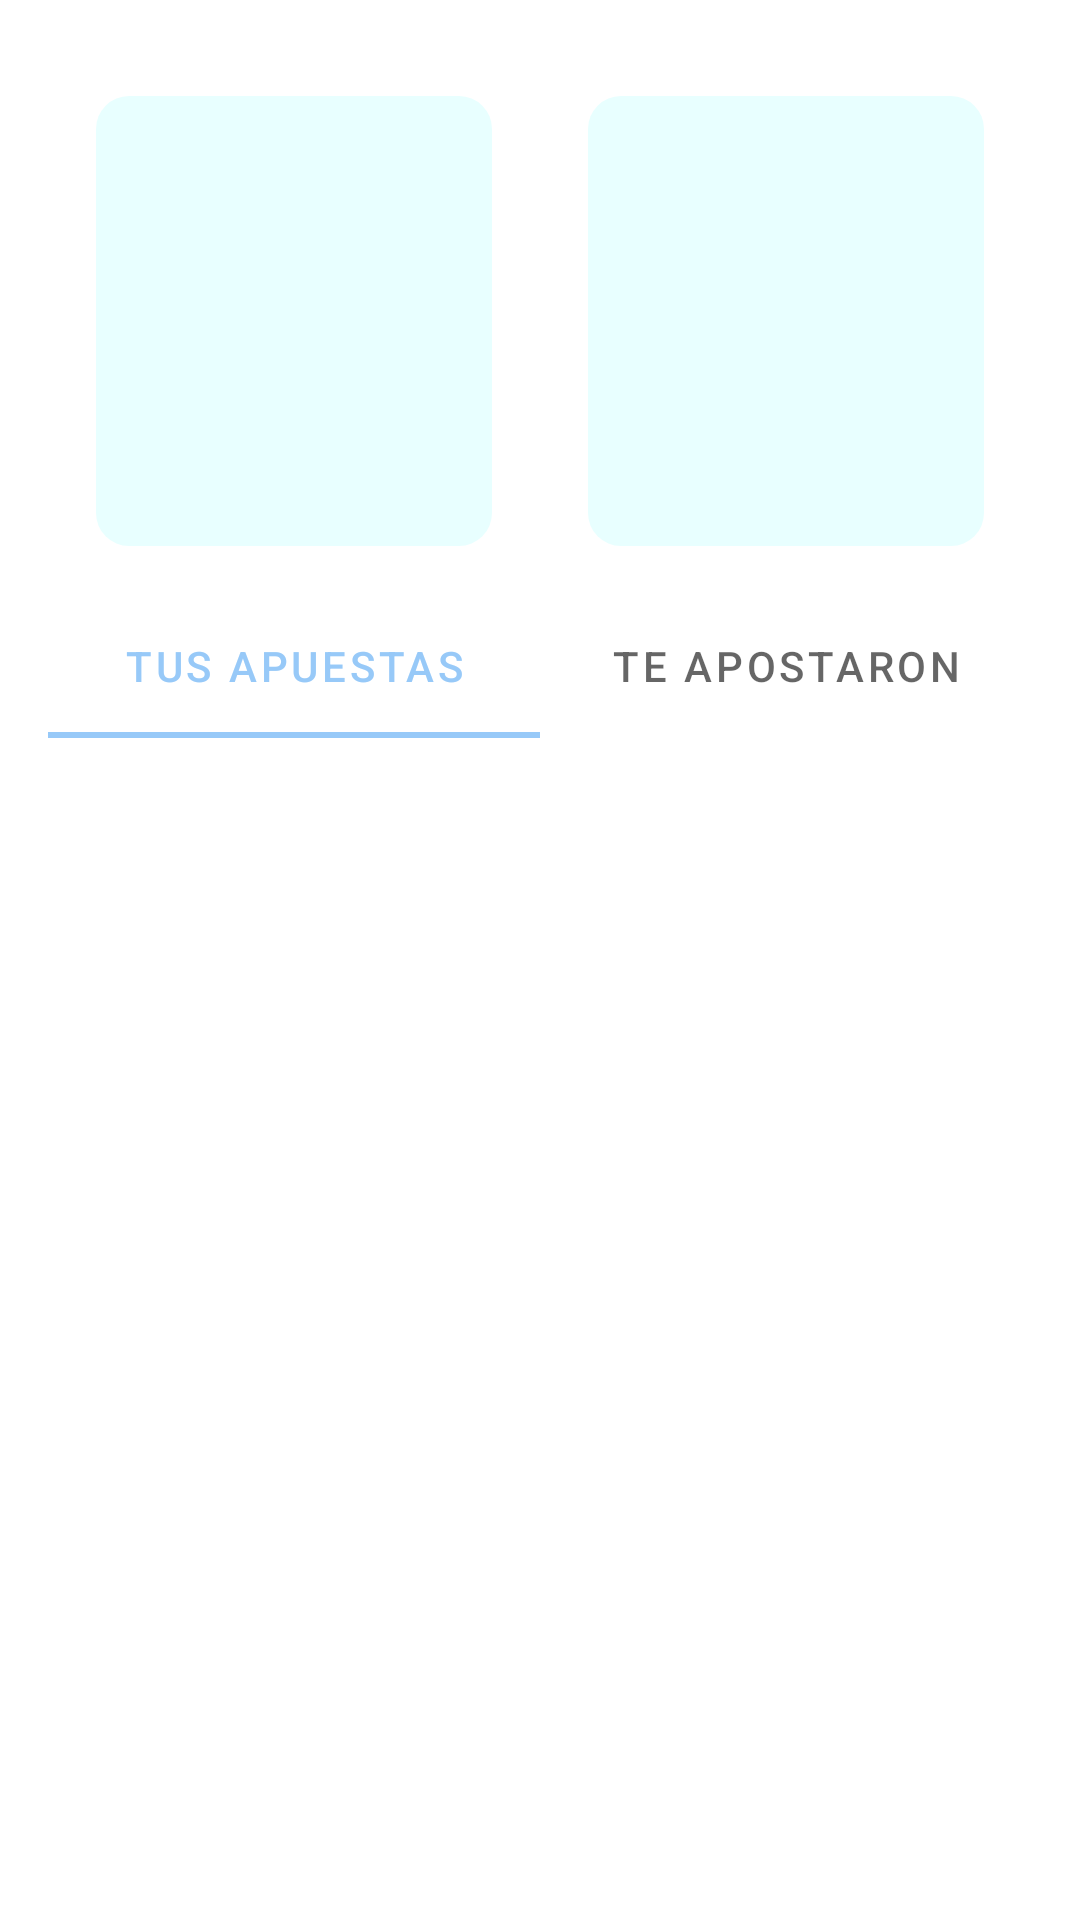

Write the Android layout XML for this screen, with the resource values it uses.
<!-- AndroidManifest.xml: application theme Theme.BetYou -->
<!-- res/layout/frg_home.xml -->
<?xml version="1.0" encoding="utf-8"?>
<androidx.constraintlayout.widget.ConstraintLayout xmlns:android="http://schemas.android.com/apk/res/android"
    xmlns:app="http://schemas.android.com/apk/res-auto"
    xmlns:tools="http://schemas.android.com/tools"
    android:layout_width="match_parent"
    android:layout_height="match_parent"
    tools:context=".main.HomeFragment" >

    <LinearLayout
        android:id="@+id/linearLayout5"
        android:layout_width="0dp"
        android:layout_height="wrap_content"
        android:layout_marginStart="16dp"
        android:layout_marginTop="16dp"
        android:layout_marginEnd="16dp"
        android:orientation="horizontal"
        android:weightSum="100"
        app:layout_constraintEnd_toEndOf="parent"
        app:layout_constraintStart_toStartOf="parent"
        app:layout_constraintTop_toTopOf="parent">

        <LinearLayout
            android:layout_width="0dp"
            android:layout_height="150dp"
            android:layout_margin="16dp"
            android:layout_weight="50"
            android:background="@drawable/background_card"
            android:orientation="vertical"
            android:weightSum="100">

        </LinearLayout>

        <LinearLayout
            android:layout_width="0dp"
            android:layout_height="150dp"
            android:layout_margin="16dp"
            android:layout_weight="50"
            android:background="@drawable/background_card"
            android:orientation="vertical"
            android:weightSum="100"></LinearLayout>
    </LinearLayout>

    <com.google.android.material.tabs.TabLayout
        android:id="@+id/frg_home_tab"
        android:layout_width="0dp"
        android:layout_height="wrap_content"
        app:layout_constraintEnd_toEndOf="@+id/linearLayout5"
        app:layout_constraintStart_toStartOf="@+id/linearLayout5"
        app:layout_constraintTop_toBottomOf="@+id/linearLayout5">

        <com.google.android.material.tabs.TabItem
            android:layout_width="wrap_content"
            android:layout_height="wrap_content"
            android:tag="owner"
            android:text="@string/tab_owner" />

        <com.google.android.material.tabs.TabItem
            android:layout_width="wrap_content"
            android:layout_height="wrap_content"
            android:tag="involved"
            android:text="@string/tab_involved" />

    </com.google.android.material.tabs.TabLayout>

    <androidx.recyclerview.widget.RecyclerView
        android:id="@+id/frg_home_rec"
        android:layout_width="0dp"
        android:layout_height="0dp"
        android:layout_marginBottom="16dp"
        app:layout_constraintBottom_toBottomOf="parent"
        app:layout_constraintEnd_toEndOf="@+id/linearLayout5"
        app:layout_constraintStart_toStartOf="@+id/linearLayout5"
        app:layout_constraintTop_toBottomOf="@+id/frg_home_tab" />


</androidx.constraintlayout.widget.ConstraintLayout>
<!-- resources referenced by this layout -->
<resources>
  <!-- drawable background_card (drawable) -->
  <shape
      xmlns:android="http://schemas.android.com/apk/res/android"
      android:shape="rectangle"   >
  
      <solid
          android:color="@color/secondaryLightColor" >
      </solid>
  
      <corners
          android:radius="11dp"   >
      </corners>
  
  </shape>
  <string name="tab_involved">Te Apostaron</string>
  <string name="tab_owner">Tus Apuestas</string>
  <style name="Theme.BetYou" parent="Theme.MaterialComponents.DayNight.DarkActionBar">
          
          <item name="colorPrimary">@color/primaryColor</item>
          <item name="colorPrimaryVariant">@color/primaryLightColor</item>
          <item name="colorOnPrimary">@color/primaryTextColor</item>
          <item name="color">@color/primaryTextColor</item>
          
          <item name="colorSecondary">@color/primaryColor</item>
          <item name="colorSecondaryVariant">@color/secondaryLightColor</item>
          <item name="colorOnSecondary">@color/secondaryTextColor</item>
          
          <item name="android:statusBarColor" tools:targetApi="l">?attr/colorPrimaryVariant</item>
          
  
          <item name="windowActionBar">false</item>
          <item name="windowNoTitle">true</item>
      </style>
  <color name="secondaryLightColor">#e8ffff</color>
  <color name="primaryColor">#97c9f8</color>
  <color name="primaryLightColor">#cafcff</color>
  <color name="primaryTextColor">#555</color>
  <color name="secondaryTextColor">#555</color>
</resources>
